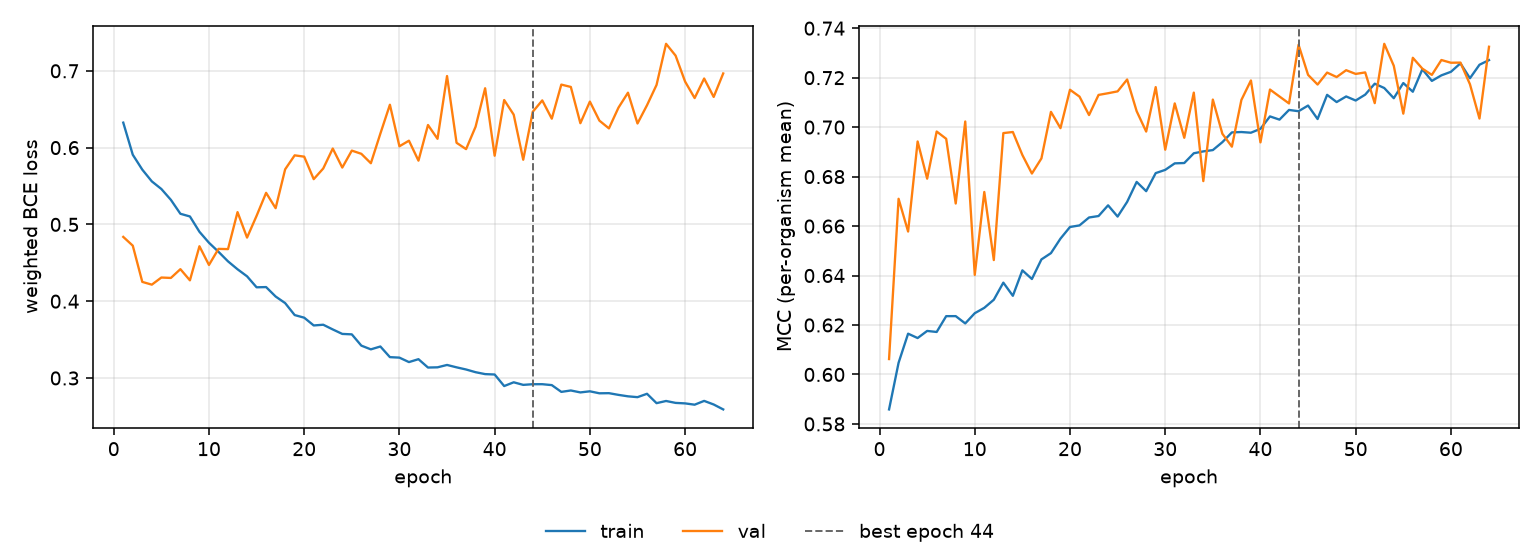

The table this chart was drawn from, first rows:
epoch, tr_loss, vl_loss, tr_mcc, vl_mcc, is_best
1, 0.6325, 0.4837, 0.5859, 0.6062, False
2, 0.5907, 0.4723, 0.6047, 0.671, False
3, 0.5713, 0.4251, 0.6165, 0.6578, False
4, 0.556, 0.4215, 0.6147, 0.6942, False
5, 0.5461, 0.4308, 0.6176, 0.6792, False
6, 0.532, 0.4303, 0.6172, 0.6982, False
7, 0.5139, 0.4417, 0.6236, 0.6953, False
8, 0.5104, 0.4272, 0.6236, 0.6691, False
9, 0.4904, 0.4716, 0.6206, 0.7023, False
10, 0.4761, 0.4472, 0.6248, 0.6403, False
11, 0.4643, 0.4681, 0.6269, 0.6738, False
12, 0.4519, 0.4678, 0.6302, 0.6462, False
13, 0.4416, 0.516, 0.6371, 0.6976, False
14, 0.4324, 0.4828, 0.6318, 0.698, False
15, 0.4181, 0.5111, 0.6421, 0.6887, False
16, 0.4184, 0.5411, 0.6386, 0.6812, False
17, 0.4061, 0.5211, 0.6465, 0.6874, False
18, 0.3975, 0.5717, 0.6491, 0.7062, False
19, 0.382, 0.5899, 0.6549, 0.6996, False
20, 0.3785, 0.5882, 0.6596, 0.7151, False
21, 0.3684, 0.5589, 0.6603, 0.7123, False
22, 0.3694, 0.5728, 0.6635, 0.7049, False
23, 0.3632, 0.5988, 0.6641, 0.713, False
24, 0.3574, 0.574, 0.6684, 0.7137, False
25, 0.3568, 0.5961, 0.6638, 0.7145, False
26, 0.3422, 0.5919, 0.6698, 0.7193, False
27, 0.3373, 0.5797, 0.6778, 0.7064, False
28, 0.341, 0.6183, 0.6741, 0.6982, False
29, 0.3272, 0.6558, 0.6814, 0.7162, False
30, 0.3265, 0.6017, 0.6827, 0.6909, False
31, 0.3207, 0.609, 0.6853, 0.7096, False
32, 0.3245, 0.583, 0.6855, 0.6957, False
33, 0.3136, 0.6295, 0.6894, 0.714, False
34, 0.3139, 0.6115, 0.6902, 0.6782, False
35, 0.317, 0.6932, 0.6907, 0.7111, False
36, 0.3139, 0.6063, 0.6939, 0.6973, False
37, 0.3111, 0.598, 0.6979, 0.6921, False
38, 0.3075, 0.6273, 0.698, 0.711, False
39, 0.3051, 0.6773, 0.6977, 0.7189, False
40, 0.3045, 0.5895, 0.6993, 0.6938, False
41, 0.2895, 0.662, 0.7043, 0.7152, False
42, 0.2944, 0.6429, 0.703, 0.7124, False
43, 0.291, 0.5842, 0.707, 0.7096, False
44, 0.2919, 0.6466, 0.7064, 0.7333, True
45, 0.2919, 0.6615, 0.7087, 0.7211, False
46, 0.2907, 0.6377, 0.7033, 0.7172, False
47, 0.2819, 0.6821, 0.7131, 0.7221, False
48, 0.2837, 0.679, 0.7101, 0.7202, False
49, 0.2812, 0.6318, 0.7124, 0.723, False
50, 0.2827, 0.6599, 0.7108, 0.7215, False
51, 0.2801, 0.6352, 0.7131, 0.7221, False
52, 0.2802, 0.625, 0.7176, 0.7097, False
53, 0.278, 0.652, 0.7158, 0.7337, False
54, 0.2761, 0.6715, 0.7117, 0.7248, False
55, 0.275, 0.6314, 0.7178, 0.7054, False
56, 0.2794, 0.6552, 0.7143, 0.728, False
57, 0.2672, 0.6816, 0.7234, 0.7236, False
58, 0.2701, 0.7352, 0.7187, 0.7211, False
59, 0.2676, 0.7198, 0.7209, 0.7271, False
60, 0.2669, 0.686, 0.7224, 0.726, False
... 4 more rows
